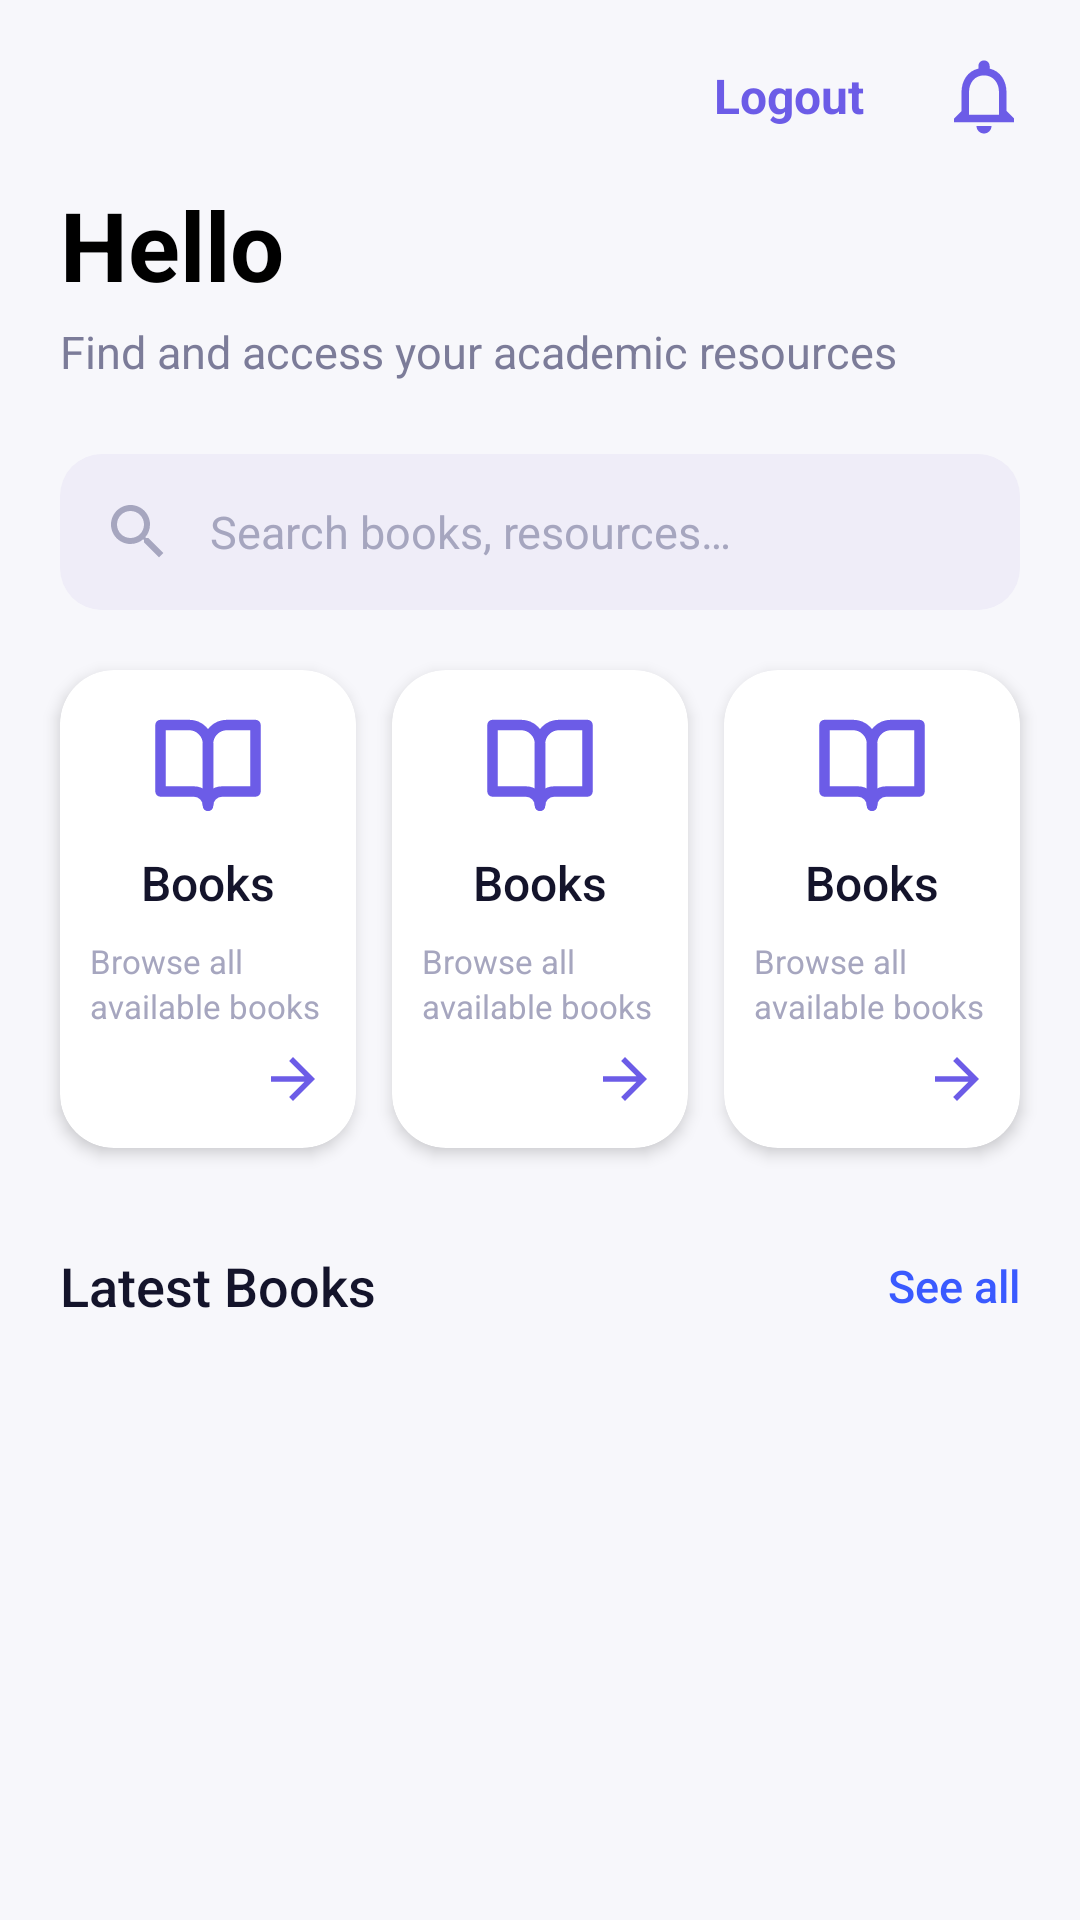

Layout XML and referenced resources for this Android screen:
<!-- AndroidManifest.xml: application theme Theme.StudentServices -->
<!-- res/layout/activity_home.xml -->
<?xml version="1.0" encoding="utf-8"?>
<FrameLayout xmlns:android="http://schemas.android.com/apk/res/android"
    xmlns:app="http://schemas.android.com/apk/res-auto"
    xmlns:tools="http://schemas.android.com/tools"
    android:id="@+id/homeRoot"
    android:layout_width="match_parent"
    android:layout_height="match_parent"
    android:background="@color/home_bg"
    tools:context=".HomeActivity">

    
    <androidx.core.widget.NestedScrollView
        android:id="@+id/content"
        android:layout_width="match_parent"
        android:layout_height="match_parent"
        android:fillViewport="true"
        android:overScrollMode="never"
        android:scrollbars="none">

        
        <LinearLayout
            android:layout_width="match_parent"
            android:layout_height="wrap_content"
            android:focusable="true"
            android:focusableInTouchMode="true"
            android:orientation="vertical"
            android:paddingBottom="24dp">

            
            <FrameLayout
                android:layout_width="match_parent"
                android:layout_height="wrap_content"
                android:paddingStart="8dp"
                android:paddingTop="8dp"
                android:paddingEnd="8dp">

                <ImageView
                    android:id="@+id/btnBack"
                    android:layout_width="48dp"
                    android:layout_height="48dp"
                    android:layout_gravity="start|center_vertical"
                    android:background="?attr/selectableItemBackgroundBorderless"
                    android:contentDescription="@string/cd_back"
                    android:padding="12dp"
                    android:src="@drawable/ic_back"
                    app:tint="@color/purple_primary" />

                <ImageView
                    android:id="@+id/btnNotifications"
                    android:layout_width="48dp"
                    android:layout_height="48dp"
                    android:layout_gravity="end|center_vertical"
                    android:background="?attr/selectableItemBackgroundBorderless"
                    android:contentDescription="@string/cd_notifications"
                    android:padding="9dp"
                    android:src="@drawable/ic_notifications" />

                <TextView
                    android:id="@+id/btnLogout"
                    android:layout_width="wrap_content"
                    android:layout_height="48dp"
                    android:layout_gravity="end|center_vertical"
                    android:layout_marginEnd="52dp"
                    android:background="?attr/selectableItemBackground"
                    android:gravity="center"
                    android:paddingStart="12dp"
                    android:paddingEnd="12dp"
                    android:text="@string/logout"
                    android:textColor="@color/purple_primary"
                    android:textSize="16sp"
                    android:textStyle="bold" />
            </FrameLayout>

            
            <TextView
                android:layout_width="wrap_content"
                android:layout_height="wrap_content"
                android:layout_marginStart="20dp"
                android:layout_marginTop="4dp"
                android:layout_marginEnd="20dp"
                android:text="@string/hello"
                android:textColor="@color/black"
                android:textSize="32sp"
                android:textStyle="bold" />

            <TextView
                android:layout_width="wrap_content"
                android:layout_height="wrap_content"
                android:layout_marginStart="20dp"
                android:layout_marginTop="4dp"
                android:layout_marginEnd="20dp"
                android:text="@string/home_subtitle"
                android:textColor="@color/text_secondary"
                android:textSize="15sp" />

            
            <LinearLayout
                android:layout_width="match_parent"
                android:layout_height="52dp"
                android:layout_marginStart="20dp"
                android:layout_marginTop="24dp"
                android:layout_marginEnd="20dp"
                android:background="@drawable/bg_search"
                android:gravity="center_vertical"
                android:orientation="horizontal"
                android:paddingStart="14dp"
                android:paddingEnd="14dp">

                <ImageView
                    android:layout_width="24dp"
                    android:layout_height="24dp"
                    android:importantForAccessibility="no"
                    android:src="@drawable/ic_search" />

                <EditText
                    android:id="@+id/etSearch"
                    android:layout_width="0dp"
                    android:layout_height="match_parent"
                    android:layout_weight="1"
                    android:background="@null"
                    android:hint="@string/hint_search"
                    android:imeOptions="actionSearch"
                    android:importantForAutofill="no"
                    android:inputType="text"
                    android:maxLines="1"
                    android:paddingStart="12dp"
                    android:paddingEnd="4dp"
                    android:textColor="@color/text_primary"
                    android:textColorHint="@color/text_hint"
                    android:textSize="15sp" />
            </LinearLayout>

            
            <LinearLayout
                android:layout_width="match_parent"
                android:layout_height="wrap_content"
                android:layout_marginTop="14dp"
                android:baselineAligned="false"
                android:clipChildren="false"
                android:clipToPadding="false"
                android:orientation="horizontal"
                android:paddingStart="20dp"
                android:paddingTop="6dp"
                android:paddingEnd="20dp"
                android:paddingBottom="12dp">

                <include
                    android:id="@+id/cardBooks"
                    layout="@layout/item_home_category"
                    android:layout_width="0dp"
                    android:layout_height="match_parent"
                    android:layout_weight="1" />

                <include
                    android:id="@+id/cardResources"
                    layout="@layout/item_home_category"
                    android:layout_width="0dp"
                    android:layout_height="match_parent"
                    android:layout_marginStart="12dp"
                    android:layout_weight="1" />

                <include
                    android:id="@+id/cardAdvertising"
                    layout="@layout/item_home_category"
                    android:layout_width="0dp"
                    android:layout_height="match_parent"
                    android:layout_marginStart="12dp"
                    android:layout_weight="1" />
            </LinearLayout>

            
            <LinearLayout
                android:layout_width="match_parent"
                android:layout_height="wrap_content"
                android:layout_marginTop="14dp"
                android:gravity="center_vertical"
                android:orientation="horizontal"
                android:paddingStart="20dp"
                android:paddingEnd="12dp">

                <TextView
                    android:layout_width="0dp"
                    android:layout_height="wrap_content"
                    android:layout_weight="1"
                    android:fontFamily="sans-serif-medium"
                    android:text="@string/latest_books"
                    android:textColor="@color/text_primary"
                    android:textSize="18sp" />

                <TextView
                    android:id="@+id/tvSeeAll"
                    android:layout_width="wrap_content"
                    android:layout_height="wrap_content"
                    android:background="?attr/selectableItemBackgroundBorderless"
                    android:fontFamily="sans-serif-medium"
                    android:minHeight="40dp"
                    android:gravity="center"
                    android:paddingStart="8dp"
                    android:paddingEnd="8dp"
                    android:text="@string/see_all"
                    android:textColor="@color/link_blue"
                    android:textSize="15sp" />
            </LinearLayout>

            
            <androidx.recyclerview.widget.RecyclerView
                android:id="@+id/rvLatestBooks"
                android:layout_width="match_parent"
                android:layout_height="wrap_content"
                android:layout_marginTop="6dp"
                android:clipToPadding="false"
                android:nestedScrollingEnabled="false"
                android:overScrollMode="never"
                android:paddingStart="20dp"
                android:paddingTop="4dp"
                android:paddingEnd="20dp"
                app:layoutManager="androidx.recyclerview.widget.LinearLayoutManager"
                tools:itemCount="3"
                tools:listitem="@layout/item_book" />

            <TextView
                android:id="@+id/tvEmpty"
                android:layout_width="match_parent"
                android:layout_height="wrap_content"
                android:gravity="center"
                android:padding="24dp"
                android:text="@string/no_results"
                android:textColor="@color/text_secondary"
                android:textSize="14sp"
                android:visibility="gone" />
        </LinearLayout>
    </androidx.core.widget.NestedScrollView>
</FrameLayout>
<!-- res/layout/item_home_category.xml (included above) -->
<?xml version="1.0" encoding="utf-8"?>
<com.google.android.material.card.MaterialCardView xmlns:android="http://schemas.android.com/apk/res/android"
    xmlns:app="http://schemas.android.com/apk/res-auto"
    xmlns:tools="http://schemas.android.com/tools"
    android:layout_width="match_parent"
    android:layout_height="wrap_content"
    android:clickable="true"
    android:focusable="true"
    app:cardBackgroundColor="@color/white"
    app:cardCornerRadius="18dp"
    app:cardElevation="3dp"
    app:strokeWidth="0dp">

    <LinearLayout
        android:layout_width="match_parent"
        android:layout_height="match_parent"
        android:orientation="vertical"
        android:paddingStart="10dp"
        android:paddingTop="12dp"
        android:paddingEnd="10dp"
        android:paddingBottom="12dp">

        <ImageView
            android:id="@+id/ivCategoryIcon"
            android:layout_width="38dp"
            android:layout_height="38dp"
            android:layout_gravity="center_horizontal"
            android:importantForAccessibility="no"
            tools:src="@drawable/ic_book_open" />

        <TextView
            android:id="@+id/tvCategoryTitle"
            android:layout_width="match_parent"
            android:layout_height="wrap_content"
            android:layout_marginTop="10dp"
            android:ellipsize="end"
            android:fontFamily="sans-serif-medium"
            android:gravity="center"
            android:maxLines="1"
            android:textColor="@color/text_primary"
            android:textSize="16sp"
            app:autoSizeMaxTextSize="16sp"
            app:autoSizeMinTextSize="11sp"
            app:autoSizeStepGranularity="1sp"
            app:autoSizeTextType="uniform"
            tools:text="@string/books" />

        
        <TextView
            android:id="@+id/tvCategoryDesc"
            android:layout_width="match_parent"
            android:layout_height="0dp"
            android:layout_marginTop="8dp"
            android:layout_weight="1"
            android:ellipsize="end"
            android:lineSpacingExtra="2dp"
            android:maxLines="3"
            android:textColor="@color/text_hint"
            android:textSize="11sp"
            tools:text="@string/books_desc" />

        <ImageView
            android:id="@+id/ivCategoryArrow"
            android:layout_width="22dp"
            android:layout_height="22dp"
            android:layout_gravity="end"
            android:layout_marginTop="6dp"
            android:importantForAccessibility="no"
            android:src="@drawable/ic_arrow_forward" />
    </LinearLayout>
</com.google.android.material.card.MaterialCardView>
<!-- res/layout/item_book.xml (included above) -->
<?xml version="1.0" encoding="utf-8"?>
<com.google.android.material.card.MaterialCardView xmlns:android="http://schemas.android.com/apk/res/android"
    xmlns:app="http://schemas.android.com/apk/res-auto"
    xmlns:tools="http://schemas.android.com/tools"
    android:layout_width="match_parent"
    android:layout_height="wrap_content"
    android:layout_marginBottom="16dp"
    android:clickable="true"
    android:focusable="true"
    app:cardBackgroundColor="@color/white"
    app:cardCornerRadius="14dp"
    app:cardElevation="3dp"
    app:strokeWidth="0dp">

    <androidx.constraintlayout.widget.ConstraintLayout
        android:layout_width="match_parent"
        android:layout_height="wrap_content"
        android:padding="12dp">

        
        <com.google.android.material.card.MaterialCardView
            android:id="@+id/cardCover"
            android:layout_width="88dp"
            android:layout_height="80dp"
            app:cardCornerRadius="8dp"
            app:cardElevation="0dp"
            app:layout_constraintBottom_toBottomOf="parent"
            app:layout_constraintStart_toStartOf="parent"
            app:layout_constraintTop_toTopOf="parent"
            app:strokeWidth="0dp"
            tools:cardBackgroundColor="@color/cover_navy">

            <FrameLayout
                android:layout_width="match_parent"
                android:layout_height="match_parent"
                android:importantForAccessibility="noHideDescendants">

                <TextView
                    android:id="@+id/tvCoverTitle"
                    android:layout_width="wrap_content"
                    android:layout_height="wrap_content"
                    android:layout_gravity="start|top"
                    android:layout_marginStart="7dp"
                    android:layout_marginTop="7dp"
                    android:layout_marginEnd="7dp"
                    android:ellipsize="end"
                    android:maxLines="3"
                    android:textAllCaps="true"
                    android:textColor="@color/white"
                    android:textSize="10sp"
                    android:textStyle="bold"
                    tools:text="Data Structures" />

                <ImageView
                    android:id="@+id/ivCoverIcon"
                    android:layout_width="30dp"
                    android:layout_height="30dp"
                    android:layout_gravity="bottom|end"
                    android:layout_margin="6dp"
                    android:alpha="0.6"
                    tools:src="@drawable/ic_cover_network" />
            </FrameLayout>
        </com.google.android.material.card.MaterialCardView>

        <TextView
            android:id="@+id/tvBookTitle"
            android:layout_width="0dp"
            android:layout_height="wrap_content"
            android:layout_marginStart="16dp"
            android:layout_marginEnd="8dp"
            android:ellipsize="end"
            android:maxLines="1"
            android:textColor="@color/text_primary"
            android:textSize="17sp"
            android:textStyle="bold"
            app:layout_constraintBottom_toTopOf="@id/tvBookAuthor"
            app:layout_constraintEnd_toStartOf="@id/btnView"
            app:layout_constraintStart_toEndOf="@id/cardCover"
            app:layout_constraintTop_toTopOf="@id/cardCover"
            app:layout_constraintVertical_chainStyle="packed"
            tools:text="Data Structures" />

        <TextView
            android:id="@+id/tvBookAuthor"
            android:layout_width="0dp"
            android:layout_height="wrap_content"
            android:layout_marginTop="6dp"
            android:ellipsize="end"
            android:maxLines="1"
            android:textColor="@color/text_hint"
            android:textSize="13sp"
            app:layout_constraintBottom_toBottomOf="@id/cardCover"
            app:layout_constraintEnd_toEndOf="@id/tvBookTitle"
            app:layout_constraintStart_toStartOf="@id/tvBookTitle"
            app:layout_constraintTop_toBottomOf="@id/tvBookTitle"
            tools:text="Mark Allen Weiss" />

        <com.google.android.material.button.MaterialButton
            android:id="@+id/btnView"
            android:layout_width="wrap_content"
            android:layout_height="36dp"
            android:insetTop="0dp"
            android:insetBottom="0dp"
            android:minWidth="0dp"
            android:minHeight="0dp"
            android:paddingStart="22dp"
            android:paddingEnd="22dp"
            android:text="@string/view"
            android:textAllCaps="false"
            android:textSize="13sp"
            android:textStyle="bold"
            app:backgroundTint="@color/purple_primary"
            app:cornerRadius="18dp"
            app:elevation="0dp"
            app:layout_constraintBottom_toBottomOf="parent"
            app:layout_constraintEnd_toEndOf="parent"
            app:layout_constraintTop_toTopOf="parent" />
    </androidx.constraintlayout.widget.ConstraintLayout>
</com.google.android.material.card.MaterialCardView>
<!-- resources referenced by this layout -->
<resources>
  <color name="black">#FF000000</color>
  <color name="cover_navy">#2C3F94</color>
  <color name="home_bg">#F7F7FB</color>
  <color name="link_blue">#3A5AFF</color>
  <color name="purple_primary">#6C5CE7</color>
  <color name="text_hint">#A6A6BF</color>
  <color name="text_primary">#14142B</color>
  <color name="text_secondary">#7C7C99</color>
  <color name="white">#FFFFFFFF</color>
  <!-- drawable bg_search (drawable) -->
  <?xml version="1.0" encoding="utf-8"?>
  <shape xmlns:android="http://schemas.android.com/apk/res/android"
      android:shape="rectangle">
      <solid android:color="@color/search_bg" />
      <corners android:radius="14dp" />
  </shape>
  <!-- drawable ic_arrow_forward (drawable) -->
  <?xml version="1.0" encoding="utf-8"?>
  <vector xmlns:android="http://schemas.android.com/apk/res/android"
      android:width="24dp"
      android:height="24dp"
      android:viewportWidth="24"
      android:viewportHeight="24"
      android:autoMirrored="true"
      android:tint="@color/purple_primary">
      <path
          android:fillColor="@android:color/white"
          android:pathData="M12,4l-1.41,1.41L16.17,11H4v2h12.17l-5.58,5.59L12,20l8,-8z" />
  </vector>
  <!-- drawable ic_notifications (drawable) -->
  <?xml version="1.0" encoding="utf-8"?>
  <vector xmlns:android="http://schemas.android.com/apk/res/android"
      android:width="24dp"
      android:height="24dp"
      android:viewportWidth="24"
      android:viewportHeight="24"
      android:tint="@color/purple_primary">
      <path
          android:fillColor="@android:color/white"
          android:pathData="M12,22c1.1,0 2,-0.9 2,-2h-4c0,1.1 0.9,2 2,2zM18,16v-5c0,-3.07 -1.63,-5.64 -4.5,-6.32V4c0,-0.83 -0.67,-1.5 -1.5,-1.5s-1.5,0.67 -1.5,1.5v0.68C7.64,5.36 6,7.92 6,11v5l-2,2v1h16v-1l-2,-2zM16,17H8v-6c0,-2.48 1.51,-4.5 4,-4.5s4,2.02 4,4.5v6z" />
  </vector>
  <!-- drawable ic_search (drawable) -->
  <?xml version="1.0" encoding="utf-8"?>
  <vector xmlns:android="http://schemas.android.com/apk/res/android"
      android:width="24dp"
      android:height="24dp"
      android:viewportWidth="24"
      android:viewportHeight="24"
      android:tint="@color/text_hint">
      <path
          android:fillColor="@android:color/white"
          android:pathData="M15.5,14h-0.79l-0.28,-0.27C15.41,12.59 16,11.11 16,9.5 16,5.91 13.09,3 9.5,3S3,5.91 3,9.5 5.91,16 9.5,16c1.61,0 3.09,-0.59 4.23,-1.57l0.27,0.28v0.79l5,4.99L20.49,19l-4.99,-5zM9.5,14C7.01,14 5,11.99 5,9.5S7.01,5 9.5,5 14,7.01 14,9.5 11.99,14 9.5,14z" />
  </vector>
  <string name="books">Books</string>
  <string name="books_desc">Browse all available books</string>
  <string name="cd_back">Back</string>
  <string name="cd_notifications">Notifications</string>
  <string name="hello">Hello</string>
  <string name="hint_search">Search books, resources…</string>
  <string name="home_subtitle">Find and access your academic resources</string>
  <string name="latest_books">Latest Books</string>
  <string name="logout">Logout</string>
  <string name="no_results">No books match your search</string>
  <string name="see_all">See all</string>
  <string name="view">View</string>
  <style name="Theme.StudentServices" parent="Base.Theme.StudentServices" />
  <color name="search_bg">#EFEDF8</color>
  <style name="Base.Theme.StudentServices" parent="Theme.Material3.Light.NoActionBar">
          <item name="colorPrimary">@color/purple_primary</item>
          <item name="colorOnPrimary">@color/white</item>
          <item name="colorSurface">@color/lavender_bg</item>
          <item name="android:statusBarColor">@android:color/transparent</item>
          <item name="android:navigationBarColor">@android:color/transparent</item>
          <item name="android:windowLightStatusBar">true</item>
          <item name="android:windowLightNavigationBar" tools:targetApi="o_mr1">true</item>
      </style>
  <color name="lavender_bg">#F2F0FA</color>
</resources>
